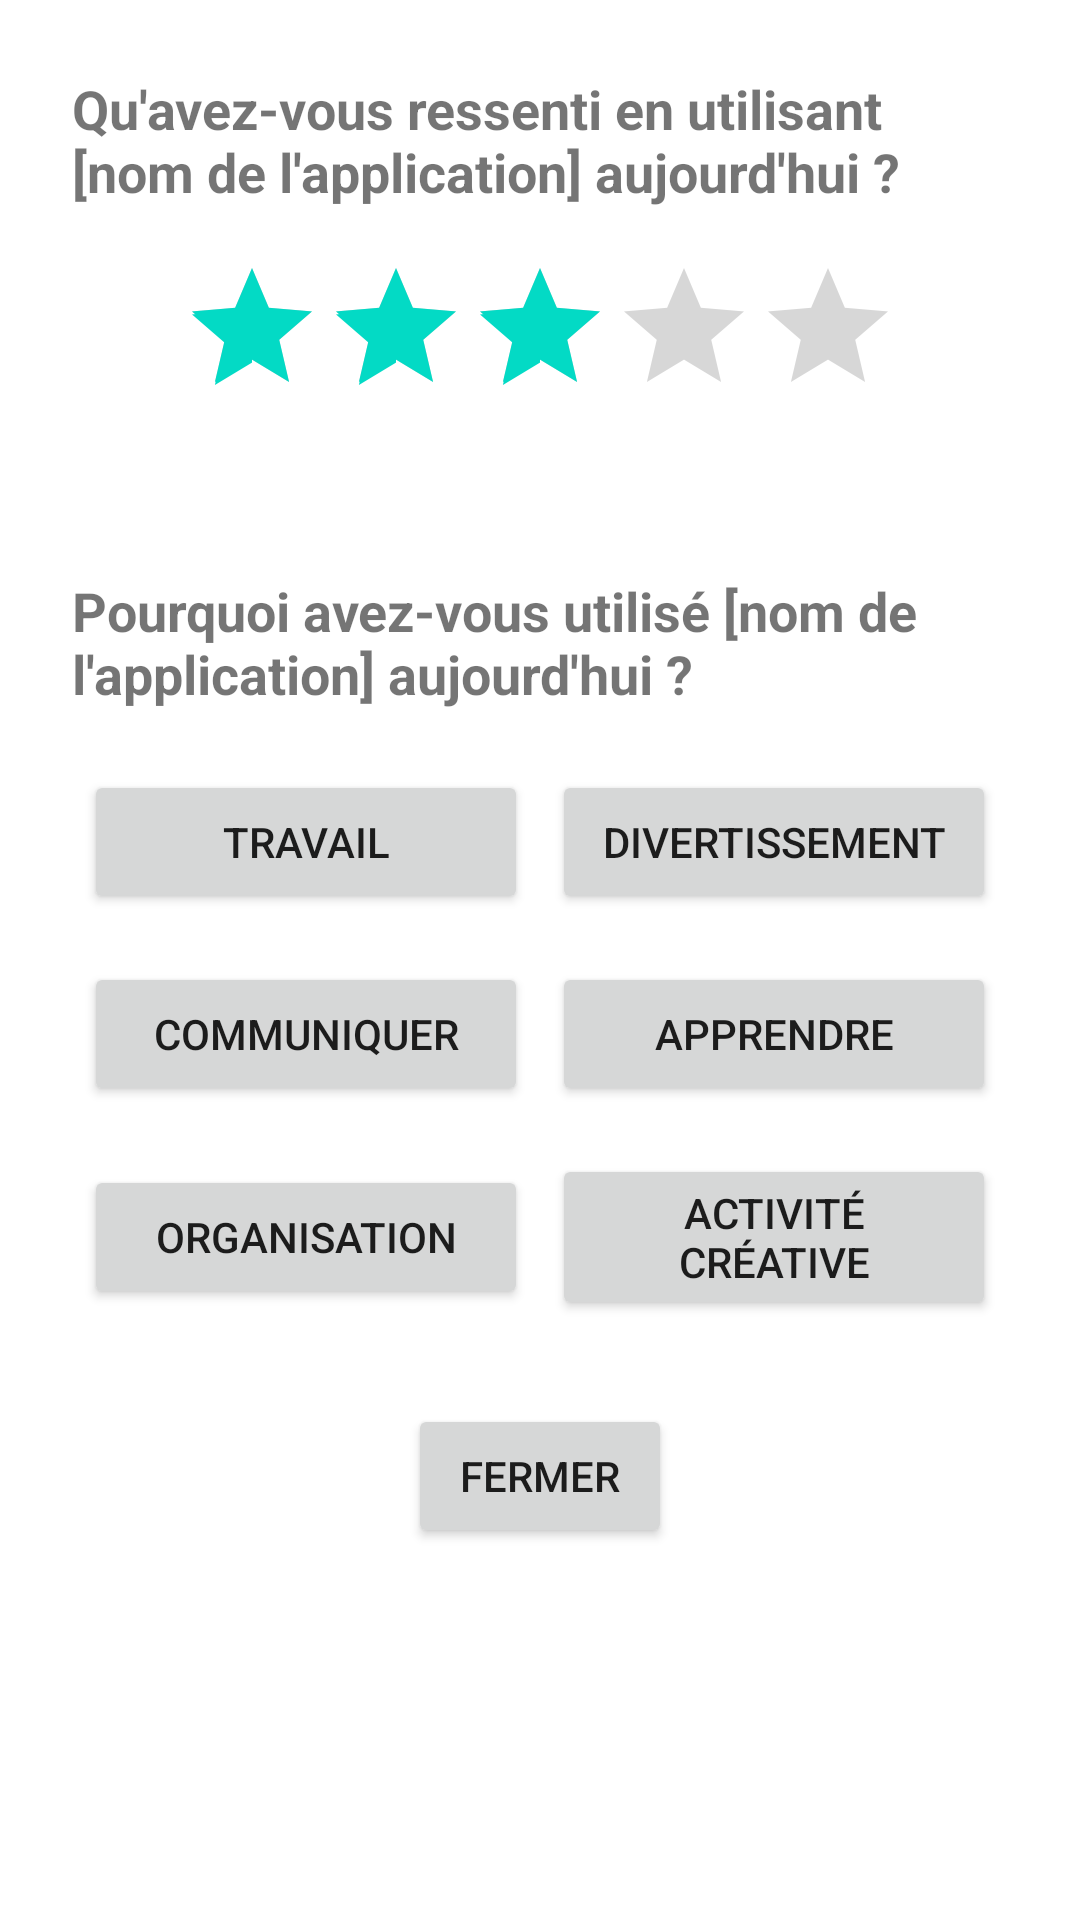

Here is an Android app screen rendered from its layout file. Give the layout XML and the strings, colors and styles it references.
<!-- AndroidManifest.xml: application theme Theme.Telecoop -->
<!-- res/layout/overlay_app_feedback.xml -->
<?xml version="1.0" encoding="utf-8"?>
<ScrollView xmlns:android="http://schemas.android.com/apk/res/android"
    android:id="@+id/feedbackScrollView"
    android:layout_width="match_parent"
    android:layout_height="match_parent"
    android:fillViewport="true"
    android:background="#AA000000">

    <LinearLayout
        android:id="@+id/feedbackContainer"
        android:layout_width="match_parent"
        android:layout_height="wrap_content"
        android:orientation="vertical"
        android:padding="24dp"
        android:background="@android:color/white">

        
        <TextView
            android:id="@+id/tvFeedbackQuestion"
            android:layout_width="match_parent"
            android:layout_height="wrap_content"
            android:text="Qu'avez-vous ressenti en utilisant [nom de l'application] aujourd'hui ?"
            android:textSize="18sp"
            android:textStyle="bold"
            android:layout_marginBottom="16dp" />

        
        <RatingBar
            android:id="@+id/ratingBarFeedback"
            android:layout_width="wrap_content"
            android:layout_height="wrap_content"
            android:numStars="5"
            android:stepSize="1"
            android:rating="3"
            android:isIndicator="false"
            android:layout_gravity="center_horizontal"
            android:layout_marginBottom="24dp" />

        
        <TextView
            android:id="@+id/tvFeedbackReasonPrompt"
            android:layout_width="match_parent"
            android:layout_height="wrap_content"
            android:text="Pourquoi avez-vous utilisé [nom de l'application] aujourd'hui ?"
            android:textSize="18sp"
            android:textStyle="bold"
            android:layout_marginTop="25dp"
            android:layout_marginBottom="16dp" />

        
        <LinearLayout
            android:id="@+id/llFeedbackReasonsContainer"
            android:layout_width="match_parent"
            android:layout_height="wrap_content"
            android:orientation="vertical"
            android:gravity="center"
            android:layout_marginBottom="24dp">

            
            <LinearLayout
                android:layout_width="match_parent"
                android:layout_height="wrap_content"
                android:orientation="horizontal"
                android:gravity="center"
                android:layout_marginBottom="8dp">
                <Button
                    android:id="@+id/btnReasonTravail"
                    android:layout_width="0dp"
                    android:layout_weight="1"
                    android:layout_height="wrap_content"
                    android:text="Travail"
                    android:layout_margin="4dp" />
                <Button
                    android:id="@+id/btnReasonDivertissement"
                    android:layout_width="0dp"
                    android:layout_weight="1"
                    android:layout_height="wrap_content"
                    android:text="Divertissement"
                    android:layout_margin="4dp" />
            </LinearLayout>

            
            <LinearLayout
                android:layout_width="match_parent"
                android:layout_height="wrap_content"
                android:orientation="horizontal"
                android:gravity="center"
                android:layout_marginBottom="8dp">
                <Button
                    android:id="@+id/btnReasonCommuniquer"
                    android:layout_width="0dp"
                    android:layout_weight="1"
                    android:layout_height="wrap_content"
                    android:text="Communiquer"
                    android:layout_margin="4dp" />
                <Button
                    android:id="@+id/btnReasonApprendre"
                    android:layout_width="0dp"
                    android:layout_weight="1"
                    android:layout_height="wrap_content"
                    android:text="Apprendre"
                    android:layout_margin="4dp" />
            </LinearLayout>

            
            <LinearLayout
                android:layout_width="match_parent"
                android:layout_height="wrap_content"
                android:orientation="horizontal"
                android:gravity="center">
                <Button
                    android:id="@+id/btnReasonOrganisation"
                    android:layout_width="0dp"
                    android:layout_weight="1"
                    android:layout_height="wrap_content"
                    android:text="Organisation"
                    android:layout_margin="4dp" />
                <Button
                    android:id="@+id/btnReasonActiviteCreative"
                    android:layout_width="0dp"
                    android:layout_weight="1"
                    android:layout_height="wrap_content"
                    android:text="Activité créative"
                    android:layout_margin="4dp" />
            </LinearLayout>
        </LinearLayout>

        
        <Button
            android:id="@+id/btnCloseFeedback"
            android:layout_width="wrap_content"
            android:layout_height="wrap_content"
            android:text="Fermer"
            android:layout_gravity="center_horizontal" />
    </LinearLayout>
</ScrollView>
<!-- resources referenced by this layout -->
<resources>
  <style name="Theme.Telecoop" parent="Theme.MaterialComponents.DayNight.DarkActionBar">
          
          <item name="colorPrimary">@color/purple_500</item>
          <item name="colorPrimaryVariant">@color/purple_700</item>
          <item name="colorOnPrimary">@color/white</item>
          
          <item name="colorSecondary">@color/teal_200</item>
          <item name="colorSecondaryVariant">@color/teal_700</item>
          <item name="colorOnSecondary">@color/black</item>
          
          <item name="android:statusBarColor">?attr/colorPrimaryVariant</item>
          
      </style>
  <color name="purple_500">#FF6200EE</color>
  <color name="purple_700">#FF3700B3</color>
  <color name="white">#FFFFFFFF</color>
  <color name="teal_200">#FF03DAC5</color>
  <color name="teal_700">#FF018786</color>
  <color name="black">#FF000000</color>
</resources>
